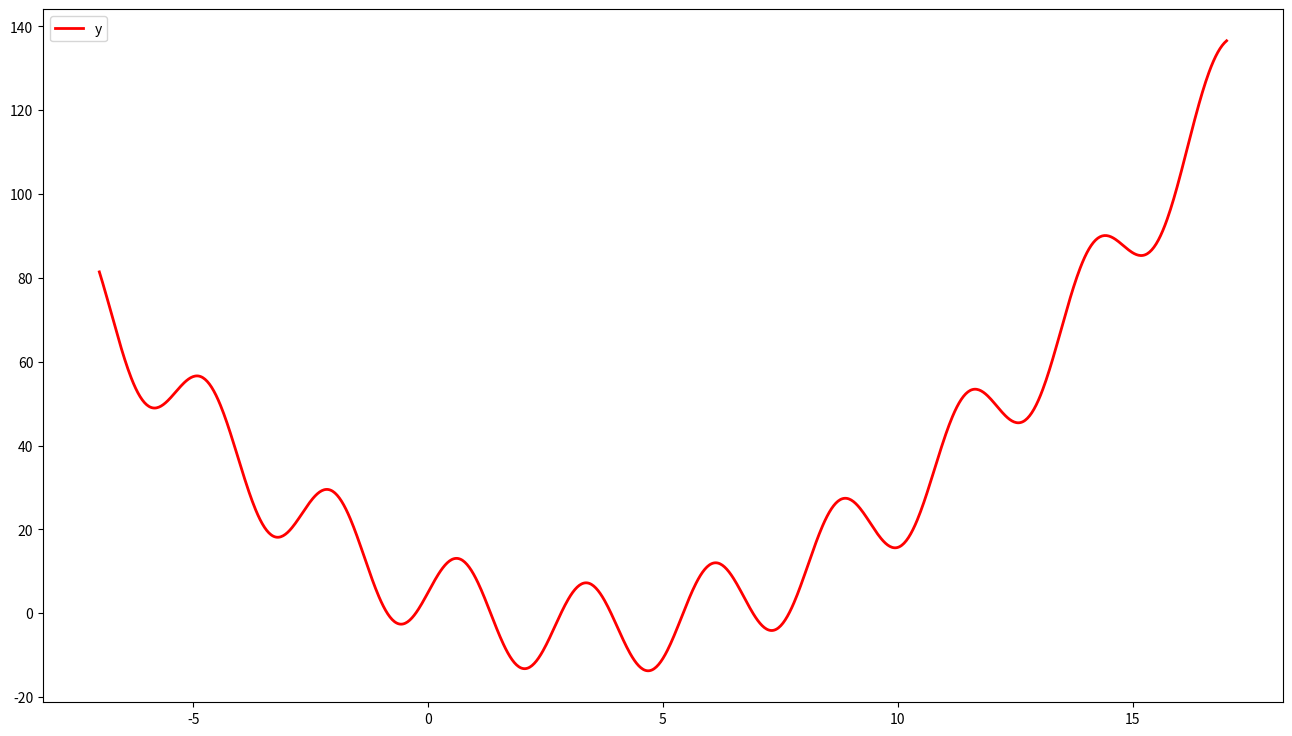
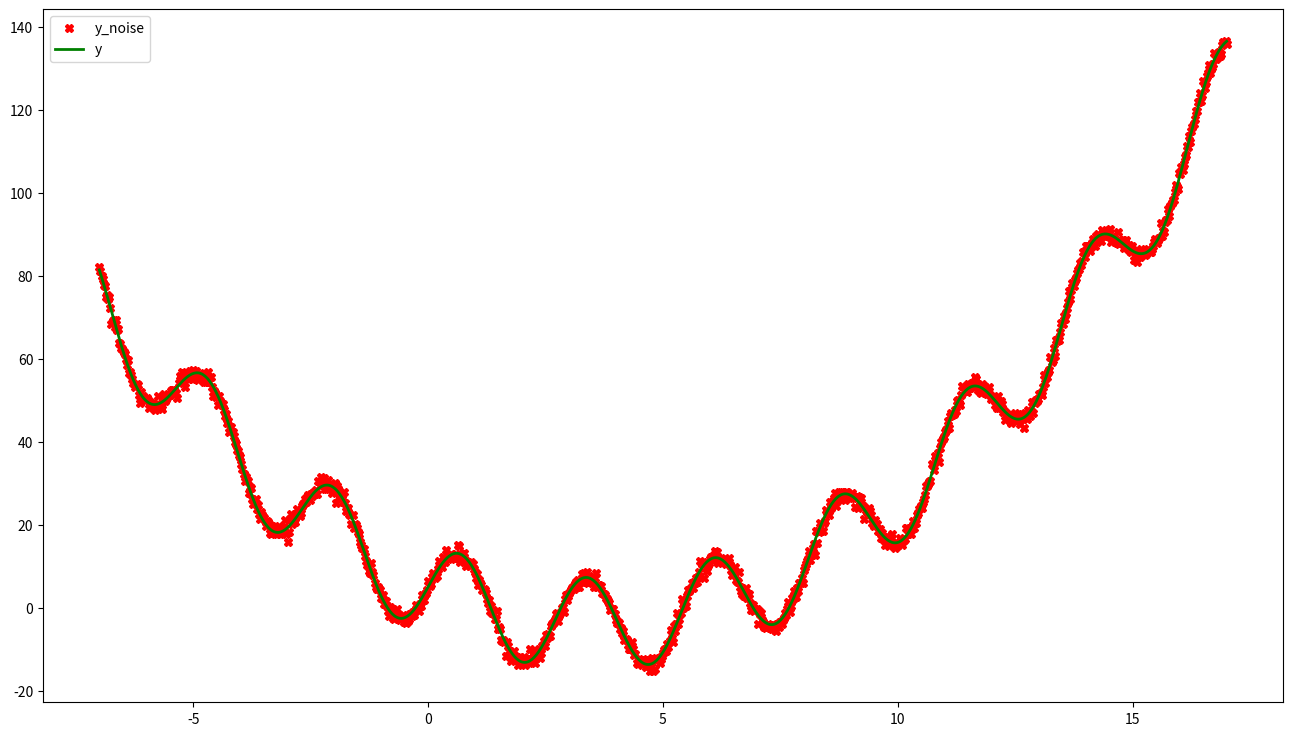
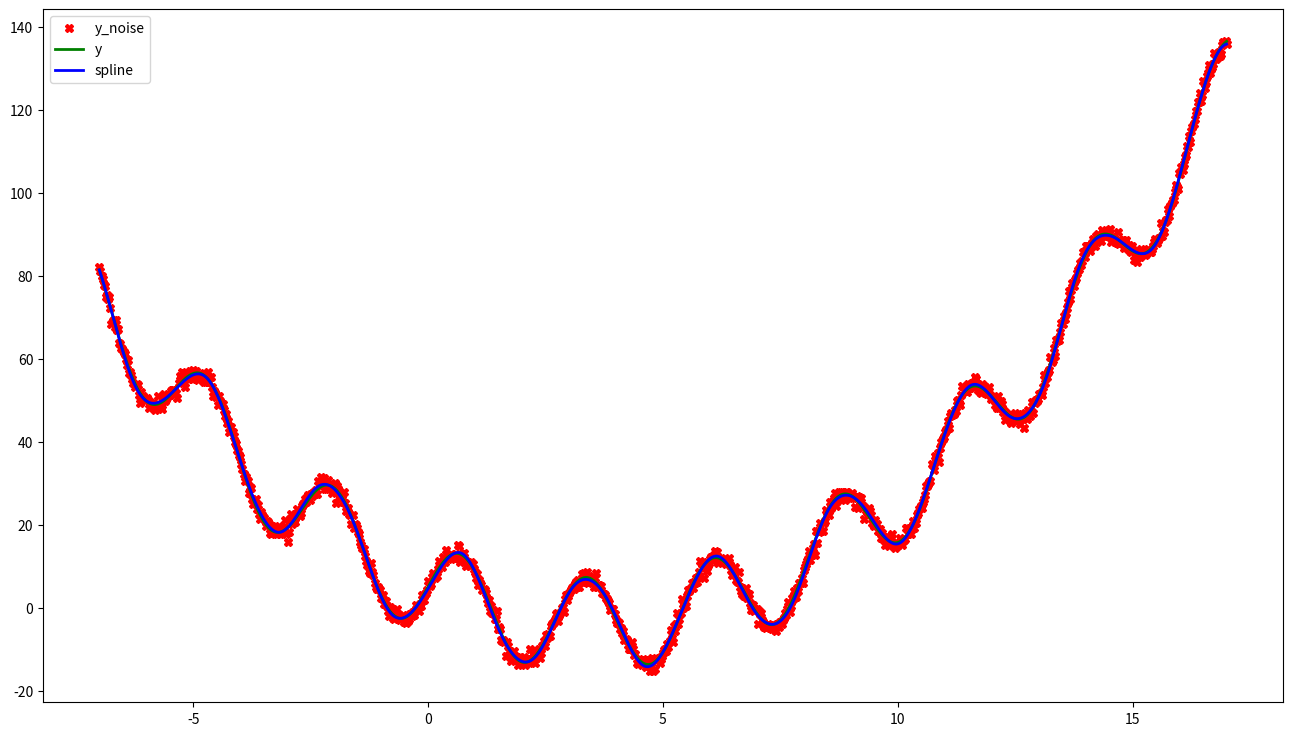
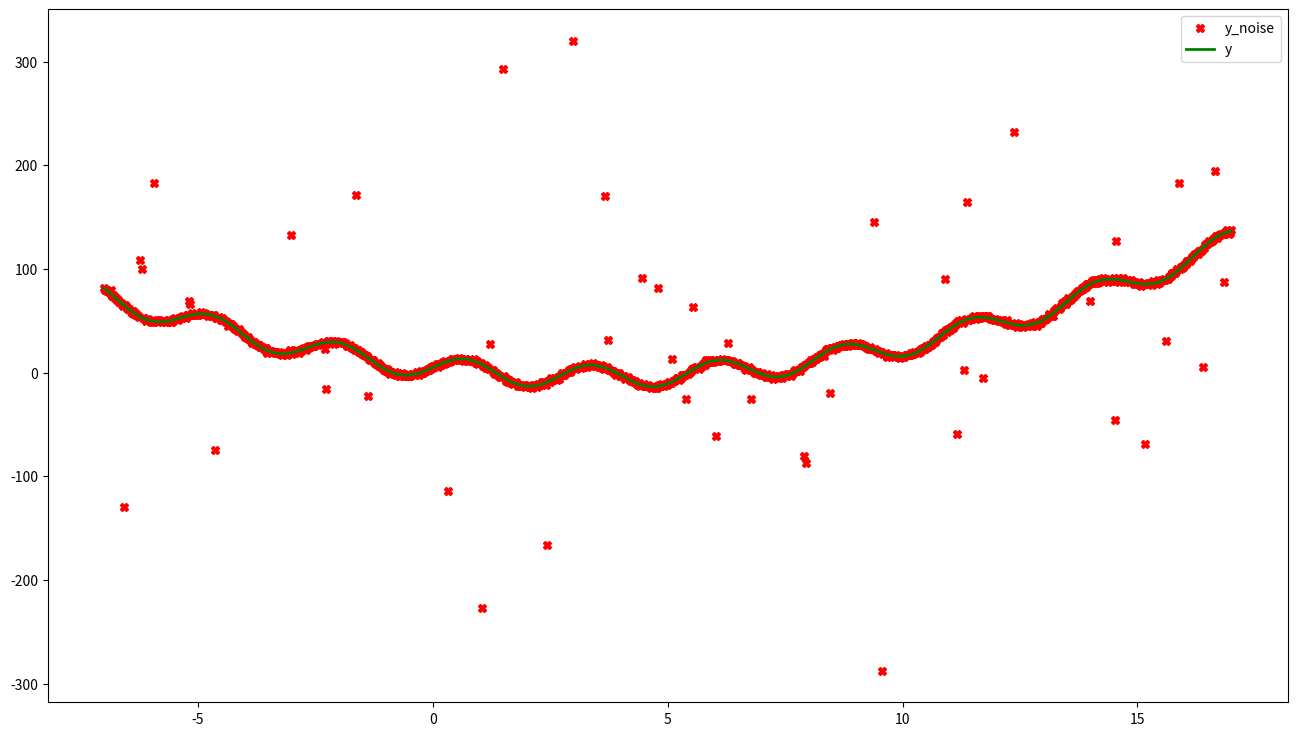
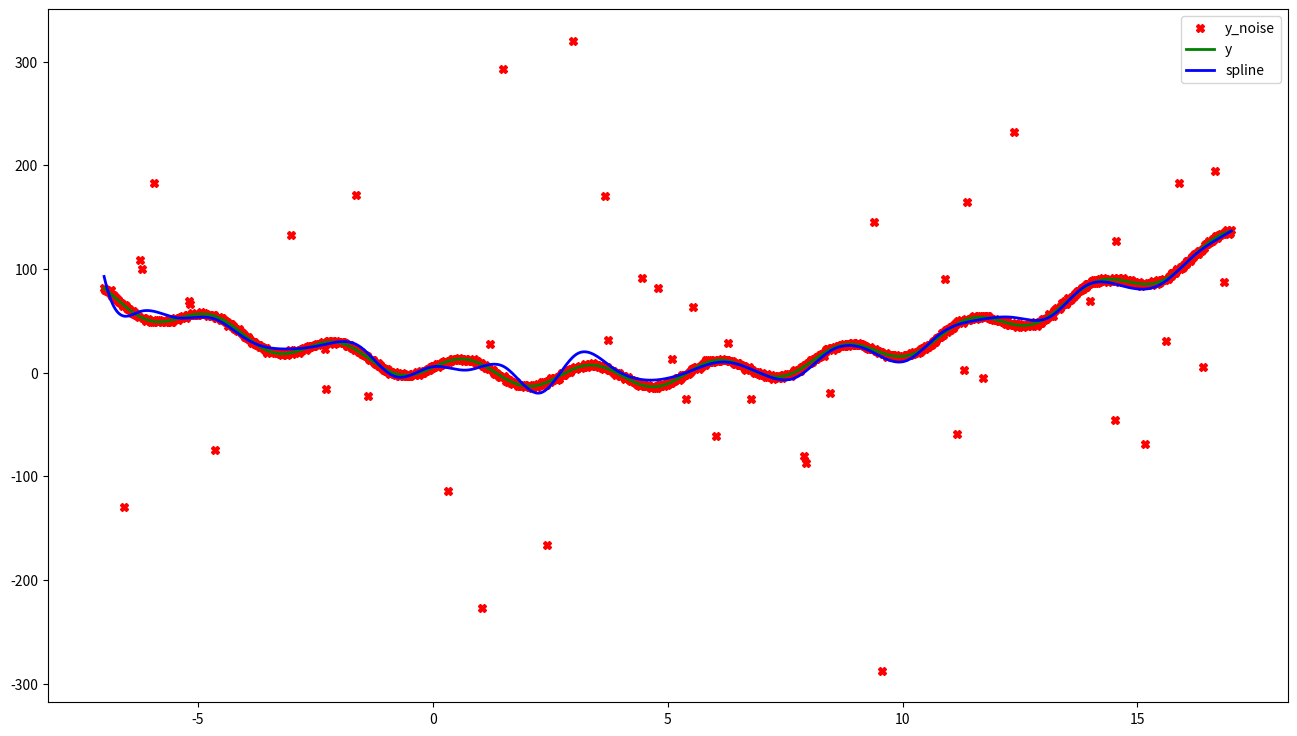
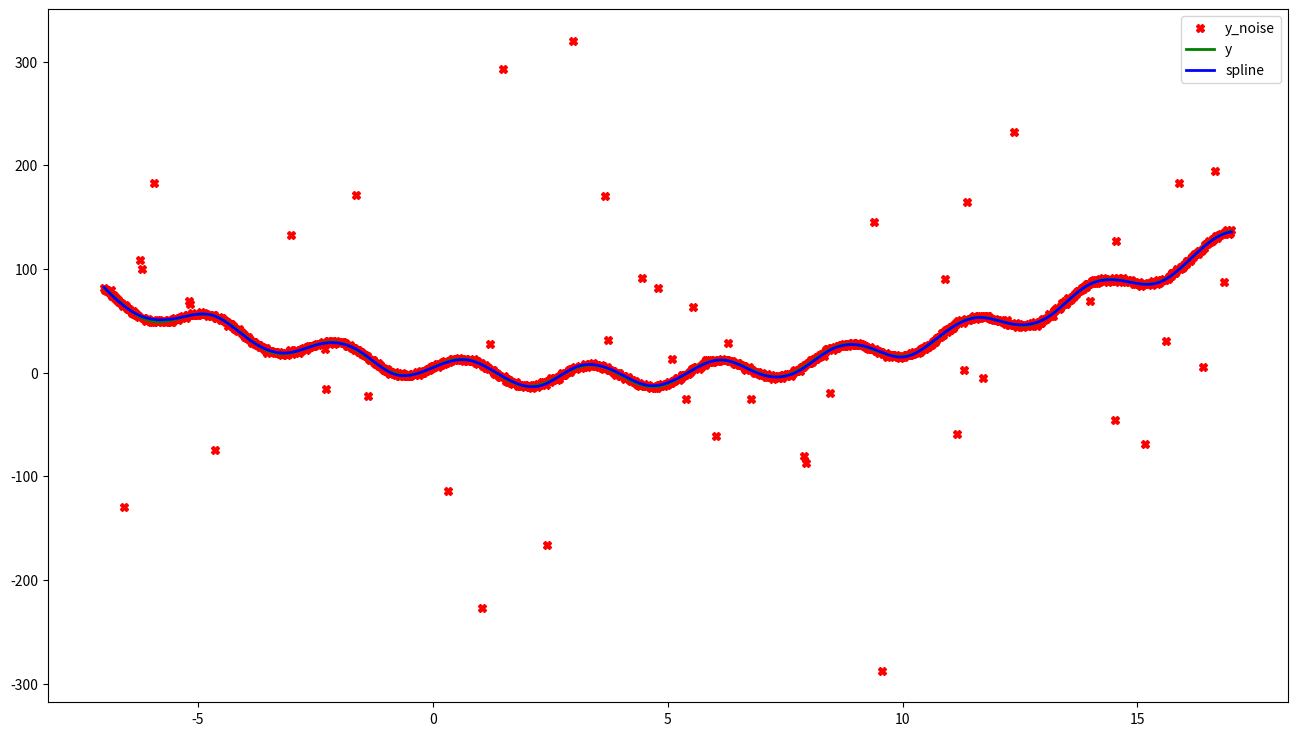

The script that saved these images, in order:
!python -m pip install -r requirements.txt

from sys import float_info

import numpy as np
from numpy.linalg import norm, solve

def lsq_spline(x: np.ndarray, y: np.ndarray, knots: np.ndarray,
        order: int = 3, robust: bool = False, delta: float = 1.0,
        epsilon: float = 1E-7, max_iter: int = 100) -> np.ndarray:
    if (not isinstance(x, np.ndarray) or not isinstance(y, np.ndarray)
            or not isinstance(knots, np.ndarray) or not isinstance(order, int)
            or not isinstance(robust, bool) or not isinstance(delta, float)
            or not isinstance(epsilon, float) or not isinstance(max_iter, int)):
        raise TypeError()
    n, m, k = len(x), len(knots), order + 1
    if (len(x.shape) != 1 or n < 2 or np.any(np.diff(x) <= 0)
            or x.shape != y.shape or len(knots.shape) != 1 or m < 2
            or np.any(np.diff(knots) <= 0) or n <= m or x[0] >= knots[0]
            or x[-1] <= knots[-1] or order not in range(1, 5)
            or delta < float_info.epsilon or epsilon < float_info.epsilon
            or max_iter < 1):
        raise ValueError()

    x_upper = np.zeros(shape=(n, k + m))
    x_upper[:, :k] = np.vander(x, k, increasing=True)
    for j in range(m):
        index = x > knots[j]
        x_upper[index, k + j] += np.power(x[index] - knots[j], order)
    left, right = x_upper.T @ x_upper, x_upper.T @ y
    beta = solve(left, right)
    if not robust:
        return x_upper @ beta

    for _ in range(max_iter):
        x_upper_beta = x_upper @ beta
        diff = x_upper_beta - y
        cond = np.abs(diff) < delta
        y = np.where(cond, y, x_upper_beta - np.sign(diff) * delta)
        right = x_upper.T @ y
        next_beta = solve(left, right)
        error = norm(next_beta - beta, ord=2)
        beta, next_beta = next_beta, beta
        if (error < epsilon):
            break
    return x_upper @ beta

from math import erfc, sin, sqrt

def f(x: float) -> float:
    return x**2 * 5.0 / 7.0 - 5.0 * x + 5.0 + 11.0 * sin(x * 7.0 / 3.0)

start, stop = -7.0, 17.0
x = np.linspace(start, stop, 2 ** 10 + 1)
f_vectorize = np.vectorize(f)
y = f_vectorize(x)

import matplotlib.pyplot as plt

fig = plt.figure(figsize=(16, 9), dpi=400)
subplot = fig.add_subplot(111, facecolor='#FFFFFF')
subplot.plot(x, y, color='red', lw=2, label='y')
plt.legend()
plt.show()

from numpy.random import choice, normal

n = len(x)
y_noise = y + normal(loc=0.0, scale=1.0, size=n)
fig = plt.figure(figsize=(16, 9), dpi=400)
subplot = fig.add_subplot(111, facecolor='#FFFFFF')
subplot.plot(x, y_noise, 'Xr', label='y_noise')
subplot.plot(x, y, color='green', lw=2, label='y')
plt.legend()
plt.show()

m = 30
knots = np.linspace(start, stop, m + 2)[1:-1]
assert len(knots) == m

spline = lsq_spline(x, y_noise, knots)

fig = plt.figure(figsize=(16, 9), dpi=400)
subplot = fig.add_subplot(111, facecolor='#FFFFFF')
subplot.plot(x, y_noise, 'Xr', label='y_noise')
subplot.plot(x, y, color='green', lw=2, label='y')
subplot.plot(x, spline, color='blue', lw=2, label='spline')
plt.legend()
plt.show()

p = erfc(sqrt(2))
typical = normal(loc=0.0, scale=1.0, size=n)
outlier = normal(loc=0.0, scale=100.0, size=n)
cond = choice([False, True], size=n, p=[p, 1.0 - p])
y_noise = y + np.where(cond, typical, outlier)
fig = plt.figure(figsize=(16, 9), dpi=400)
subplot = fig.add_subplot(111, facecolor='#FFFFFF')
subplot.plot(x, y_noise, 'Xr', label='y_noise')
subplot.plot(x, y, color='green', lw=2, label='y')
plt.legend()
plt.show()

spline = lsq_spline(x, y_noise, knots)

fig = plt.figure(figsize=(16, 9), dpi=400)
subplot = fig.add_subplot(111, facecolor='#FFFFFF')
subplot.plot(x, y_noise, 'Xr', label='y_noise')
subplot.plot(x, y, color='green', lw=2, label='y')
subplot.plot(x, spline, color='blue', lw=2, label='spline')
plt.legend()
plt.show()

spline = lsq_spline(x, y_noise, knots, robust=True, delta=15.0)

fig = plt.figure(figsize=(16, 9), dpi=400)
subplot = fig.add_subplot(111, facecolor='#FFFFFF')
subplot.plot(x, y_noise, 'Xr', label='y_noise')
subplot.plot(x, y, color='green', lw=2, label='y')
subplot.plot(x, spline, color='blue', lw=2, label='spline')
plt.legend()
plt.show()